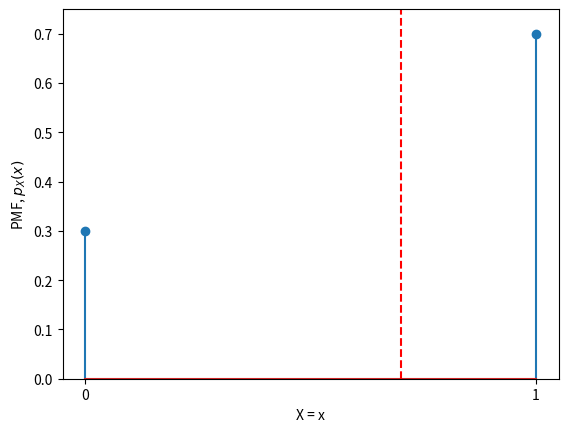
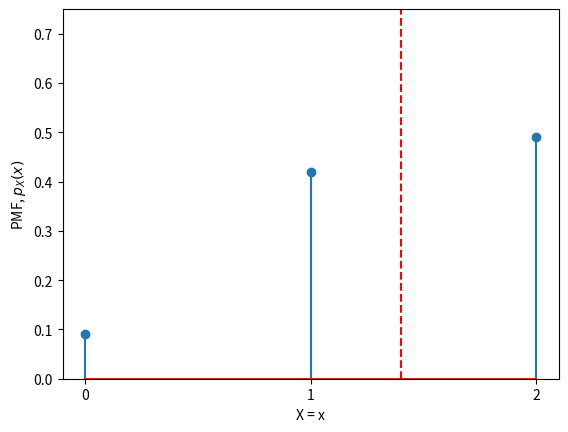
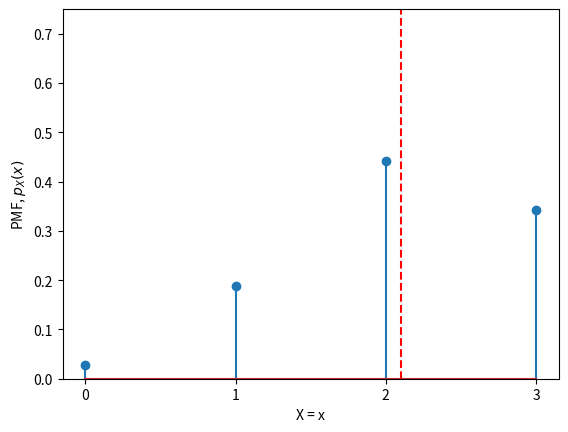
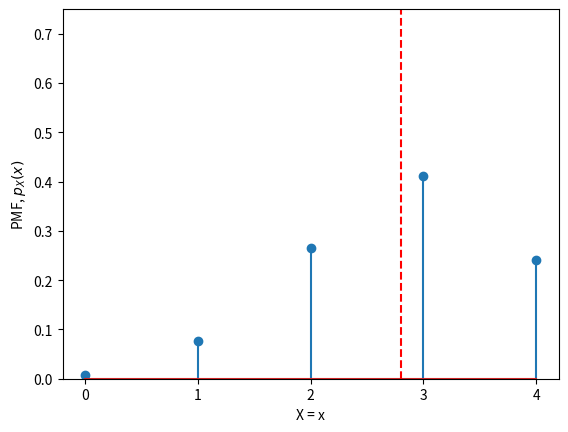
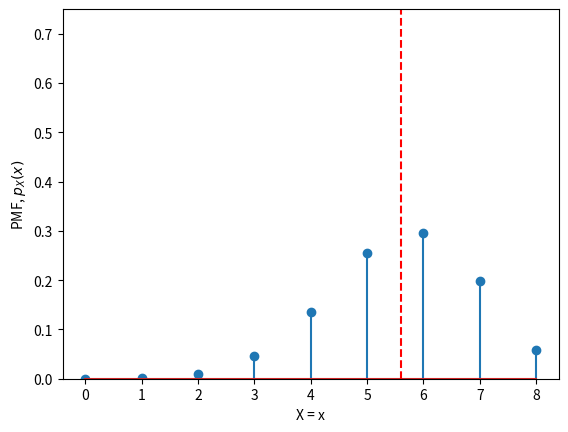
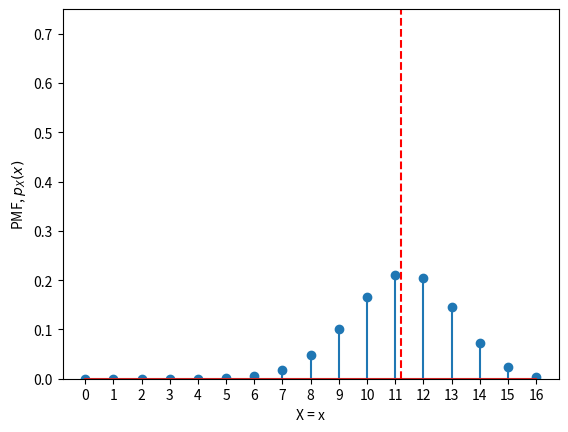
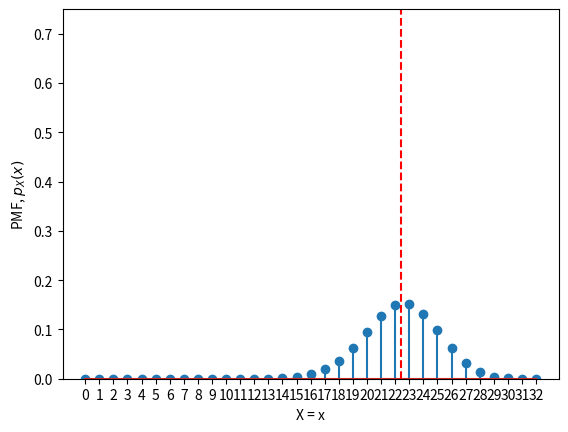
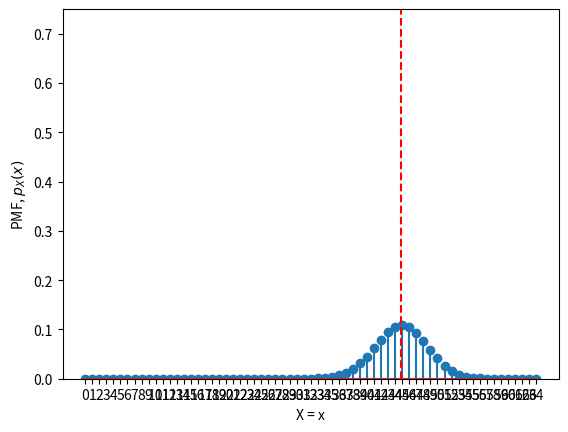

The script that saved these images, in order:


###############
# Authored by Weisheng Jiang
# Book 5  |  From Basic Arithmetic to Machine Learning
# Published and copyrighted by Tsinghua University Press
# Beijing, China, 2022
###############

from scipy.stats import binom
import matplotlib.pyplot as plt
import numpy as np

KK = [1,2,3,4,8,16,32,64]
p = 0.7 # 0.5

for K in KK:
    
    x = np.arange(0, K + 1)
    
    p_x= binom.pmf(x, K, p)
    
    E_x = np.sum(p_x*x)
    
    fig, ax = plt.subplots()
    plt.stem(x, p_x)
    plt.axvline(x = E_x, color = 'r', linestyle = '--')
    
    plt.xticks(np.arange(K+1))
    plt.xlabel('X = x')
    plt.ylabel('PMF, $p_X(x)$')
    plt.ylim([0,p +0.05])
